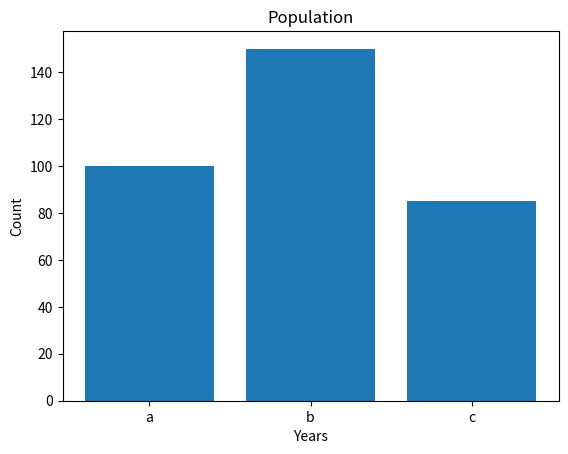

Source code (Python):
import matplotlib.pyplot as plt


# def generate_bar_chart(name, labels, values):
def generate_bar_chart(labels, values):
    fig, ax = plt.subplots()
    ax.bar(labels, values)
    ax.set_title('Population')
    ax.set_xlabel('Years')
    ax.set_ylabel('Count')
    plt.show()
    # plt.savefig(f'./imgs/{name}.png')   # concatenamos el nombre del pais, hacer mkdir imgs
    # plt.close()


def generate_pie_chart(labels, values):
    fig, ax = plt.subplots(figsize=(8,8))
    ax.pie(values, labels = labels, rotatelabels = True, startangle=90, labeldistance = 0.9,   
        wedgeprops = {"linewidth": 1, "edgecolor": "white"})
    
    ax.set_title('Continent population percentage')
    ax.axis('equal')
    fig.tight_layout()
    plt.show()
    # plt.savefig('pie.png')
    # plt.close()


if __name__ == '__main__':
    labels = ['a', 'b', 'c']
    values = [100, 150, 85]
    generate_bar_chart(labels, values)
    # generate_pie_chart(labels, values)